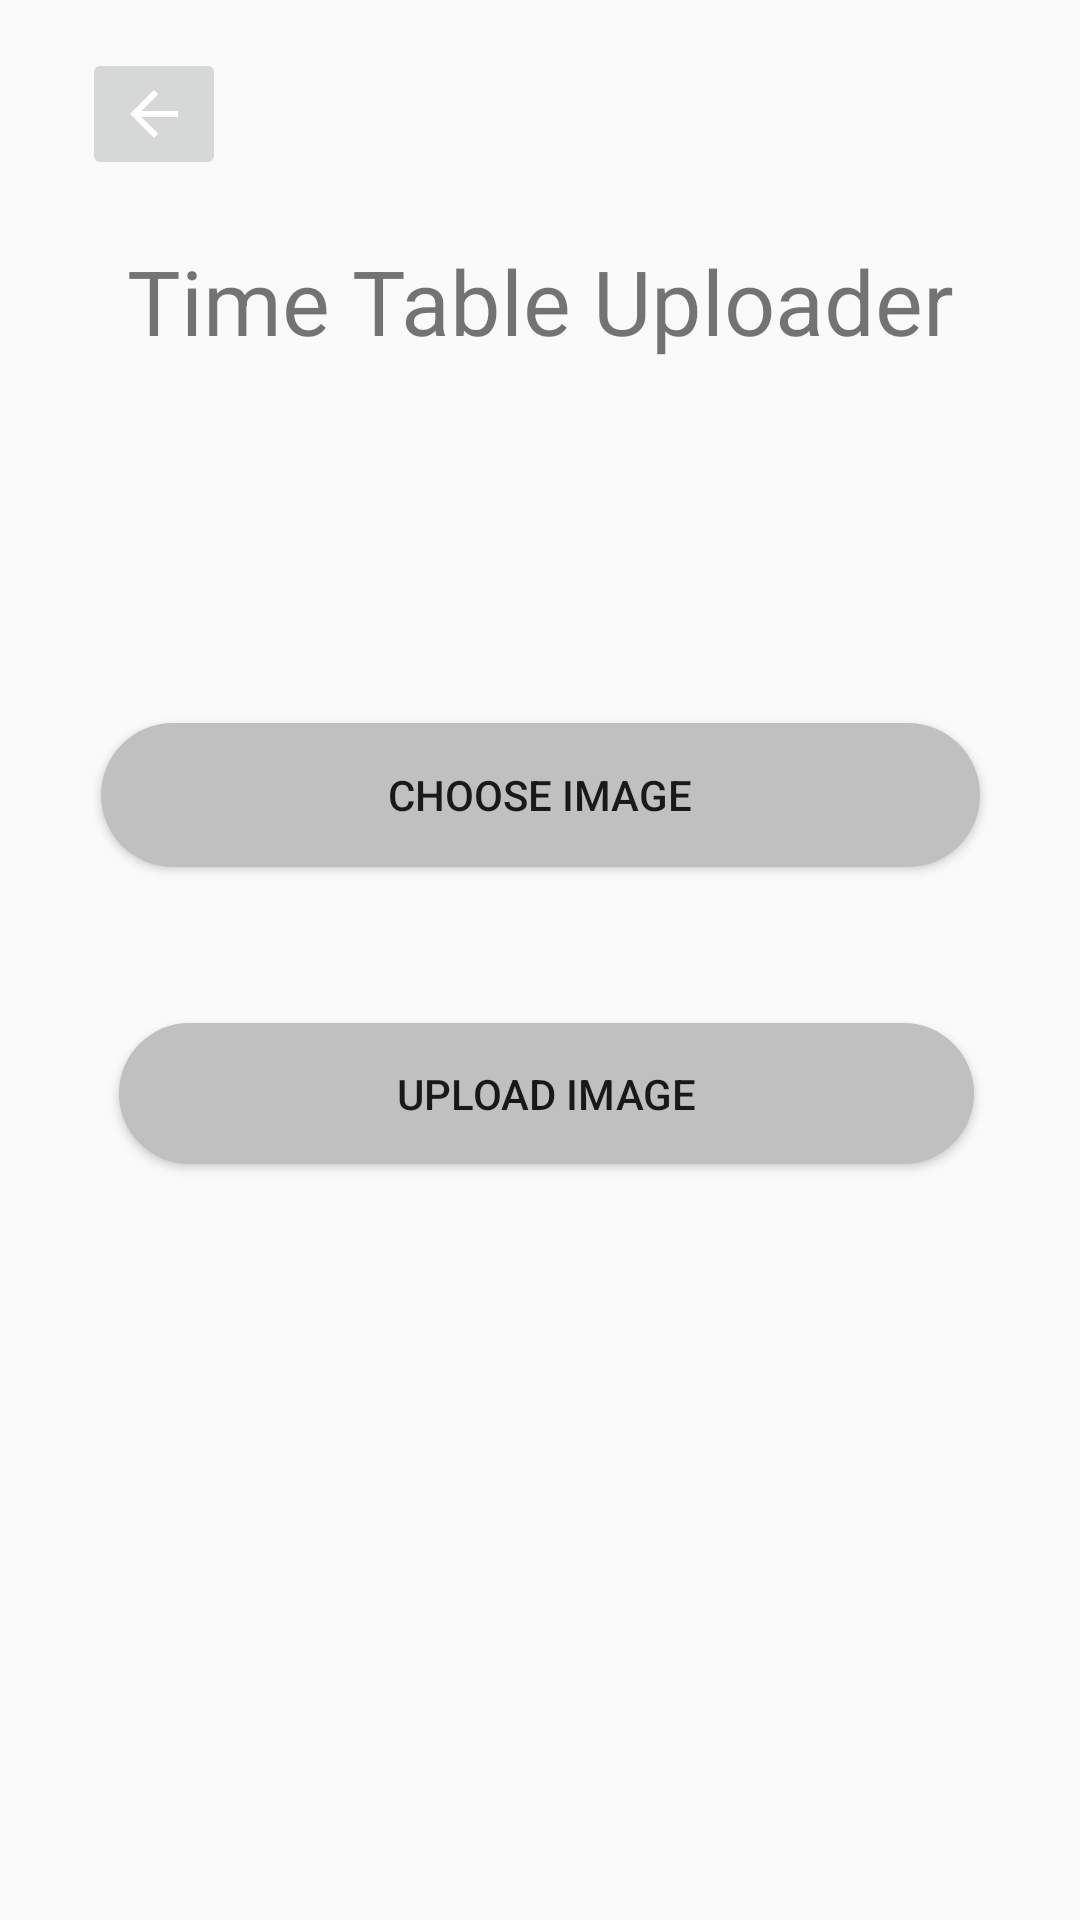

Here is an Android app screen rendered from its layout file. Give the layout XML and the strings, colors and styles it references.
<!-- AndroidManifest.xml: application theme AppTheme -->
<!-- res/layout/activity_t_ime_table_upload.xml -->
<?xml version="1.0" encoding="utf-8"?>
<androidx.constraintlayout.widget.ConstraintLayout xmlns:android="http://schemas.android.com/apk/res/android"
    xmlns:app="http://schemas.android.com/apk/res-auto"
    xmlns:tools="http://schemas.android.com/tools"
    android:layout_width="match_parent"
    android:layout_height="match_parent"
    tools:context=".TImeTableUpload">

    <ImageButton
        android:id="@+id/imageButton1"
        android:layout_width="wrap_content"
        android:layout_height="wrap_content"
        android:layout_marginTop="16dp"
        android:contentDescription="@string/todo_privacy"
        android:onClick="mainredirect2"
        app:layout_constraintEnd_toEndOf="parent"
        app:layout_constraintHorizontal_bias="0.088"
        app:layout_constraintStart_toStartOf="parent"
        app:layout_constraintTop_toTopOf="parent"
        app:srcCompat="@drawable/abc_vector_test" />

    <TextView
        android:id="@+id/Header_TT"
        android:layout_width="346dp"
        android:layout_height="61dp"
        android:layout_marginTop="80dp"
        android:text="@string/time_table_uploader_TT"
        android:textAlignment="center"
        android:textSize="30sp"
        app:layout_constraintEnd_toEndOf="parent"
        app:layout_constraintHorizontal_bias="0.492"
        app:layout_constraintStart_toStartOf="parent"
        app:layout_constraintTop_toTopOf="parent" />

    <Button
        android:id="@+id/button_chooser"
        android:layout_width="293dp"
        android:layout_height="48dp"
        android:layout_marginTop="100dp"
        android:text="Choose Image"
        android:background="@drawable/rounded_corners"
        app:layout_constraintBottom_toBottomOf="parent"
        app:layout_constraintEnd_toEndOf="parent"
        app:layout_constraintStart_toStartOf="parent"
        app:layout_constraintTop_toBottomOf="@+id/Header_TT"
        app:layout_constraintVertical_bias="0.0" />

    <Button
        android:id="@+id/button_uploader"
        android:layout_width="285dp"
        android:layout_height="47dp"
        android:layout_marginTop="52dp"
        android:background="@drawable/rounded_corners"
        android:text="Upload Image"
        app:layout_constraintBottom_toBottomOf="parent"
        app:layout_constraintEnd_toEndOf="parent"
        app:layout_constraintHorizontal_bias="0.531"
        app:layout_constraintStart_toStartOf="parent"
        app:layout_constraintTop_toBottomOf="@+id/button_chooser"
        app:layout_constraintVertical_bias="0.0" />

    <ImageView
        android:id="@+id/imageView"
        android:layout_width="324dp"
        android:layout_height="217dp"
        android:layout_marginTop="76dp"
        app:layout_constraintBottom_toBottomOf="parent"
        app:layout_constraintEnd_toEndOf="parent"
        app:layout_constraintHorizontal_bias="0.494"
        app:layout_constraintStart_toStartOf="parent"
        app:layout_constraintTop_toBottomOf="@+id/button_uploader"
        app:layout_constraintVertical_bias="0.0" />
</androidx.constraintlayout.widget.ConstraintLayout>
<!-- resources referenced by this layout -->
<resources>
  <!-- drawable rounded_corners (drawable) -->
  <?xml version="1.0" encoding="utf-8"?>
  <shape xmlns:android="http://schemas.android.com/apk/res/android">
      <corners android:radius="24dp" />
      <solid android:color="#C0C0C0" />
  </shape>
  <string name="time_table_uploader_TT">Time Table Uploader</string>
  <string name="todo_privacy">TODO</string>
  <style name="AppTheme" parent="Theme.AppCompat.Light.NoActionBar">
          
          <item name="colorPrimary">@color/colorPrimary</item>
          <item name="colorPrimaryDark">@color/colorPrimaryDark</item>
          <item name="colorAccent">@color/colorAccent</item>
      </style>
  <!-- not gathered from this repository: default colours our renderer supplied (Android Studio template values) -->
  <color name="colorPrimary">#FF6200EE</color>
  <color name="colorPrimaryDark">#FF3700B3</color>
  <color name="colorAccent">#FF03DAC5</color>
</resources>
